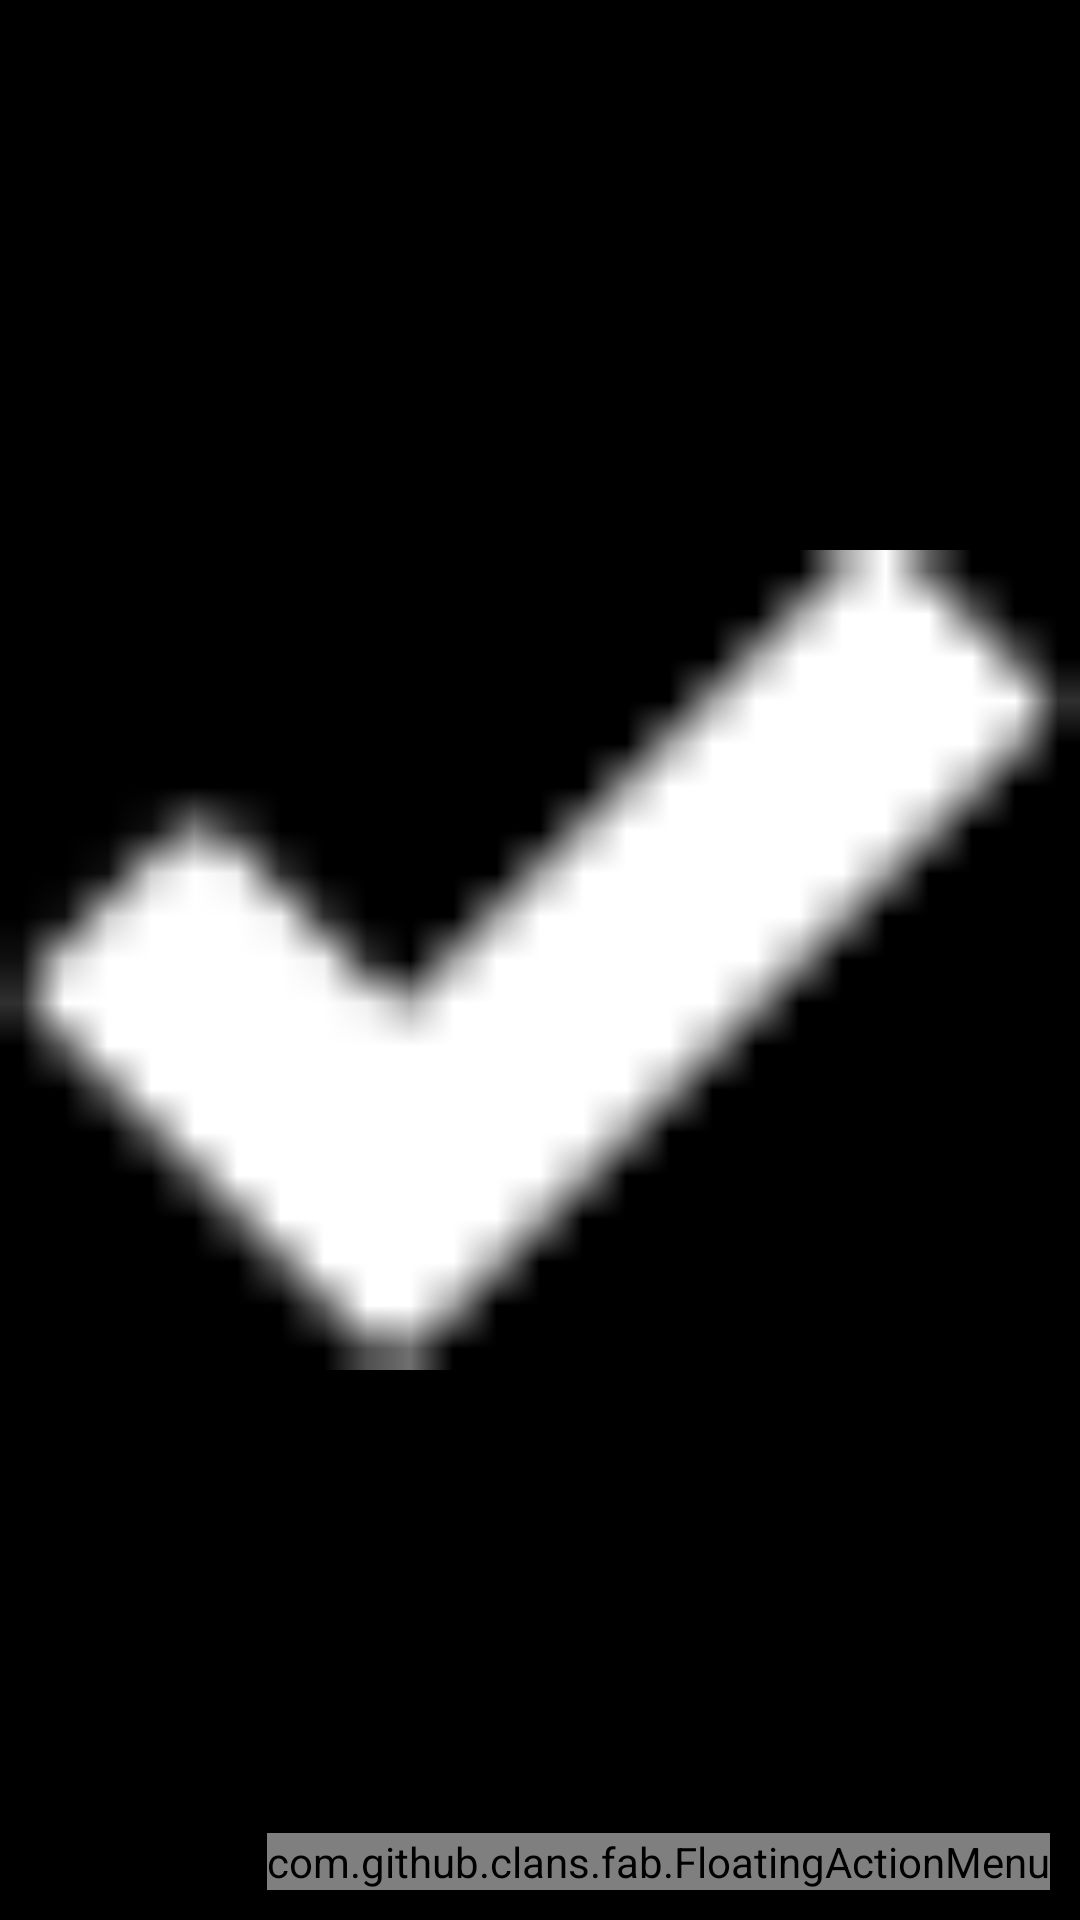

The Android layout XML behind this screen, and the referenced resources:
<!-- AndroidManifest.xml: application theme AppTheme -->
<!-- res/layout/activity_view_image.xml -->
<RelativeLayout xmlns:android="http://schemas.android.com/apk/res/android"
    xmlns:tools="http://schemas.android.com/tools"
    xmlns:app="http://schemas.android.com/apk/res-auto"
    android:id="@+id/base_view"
    android:layout_width="match_parent"
    android:layout_height="match_parent"
    android:paddingLeft="0dp"
    android:paddingRight="0dp"
    android:paddingTop="0dp"
    android:paddingBottom="0dp"
    tools:context="com.imageourworld.imageourworld.ViewImage"
    android:background="@color/black">

    <ImageView
        android:layout_width="fill_parent"
        android:layout_height="fill_parent"
        android:id="@+id/edit_image"
        android:src="@drawable/accept"
        android:scaleType="fitCenter" />

    <com.github.clans.fab.FloatingActionMenu
        android:id="@+id/menu"
        android:layout_width="wrap_content"
        android:layout_height="wrap_content"
        android:layout_alignParentBottom="true"
        android:layout_alignParentRight="true"
        android:layout_marginRight="10dp"
        android:layout_marginBottom="10dp"
        android:layout_marginLeft="10dp"
        menu_fab_size="normal"
        menu_showShadow="true"
        menu_shadowColor="#66000000"
        menu_shadowRadius="4dp"
        menu_shadowXOffset="1dp"
        menu_shadowYOffset="3dp"
        menu_colorNormal="#DA4336"
        menu_colorPressed="#E75043"
        menu_colorRipple="#99FFFFFF"
        menu_animationDelayPerItem="50"
        menu_icon="@drawable/fab_add"
        menu_buttonSpacing="0dp"
        menu_labels_margin="0dp"
        menu_labels_showAnimation="@anim/fab_slide_in_from_right"
        menu_labels_hideAnimation="@anim/fab_slide_out_to_right"
        menu_labels_paddingTop="4dp"
        menu_labels_paddingRight="8dp"
        menu_labels_paddingBottom="4dp"
        menu_labels_paddingLeft="8dp"
        menu_labels_padding="8dp"
        menu_labels_textColor="@color/textcolor"
        menu_labels_textSize="14sp"
        menu_labels_cornerRadius="3dp"
        menu_labels_colorNormal="#333333"
        menu_labels_colorPressed="#444444"
        menu_labels_colorRipple="#66FFFFFF"
        menu_labels_showShadow="true"
        menu_labels_singleLine="false"
        menu_labels_ellipsize="none"
        menu_labels_maxLines="-1"
        menu_labels_position="left"
        menu_openDirection="up"
        menu_backgroundColor="@android:color/transparent">

        <com.github.clans.fab.FloatingActionButton
            android:id="@+id/menu_item_edit"
            android:layout_width="wrap_content"
            android:layout_height="wrap_content"
            android:src="@drawable/edit"
            android:tint="@color/miniButtonIcon"
            fab_size="mini"
            fab_label="Edit Image" />

        <com.github.clans.fab.FloatingActionButton
            android:id="@+id/menu_item_delete"
            android:layout_width="wrap_content"
            android:layout_height="wrap_content"
            android:src="@drawable/delete"
            android:tint="@color/miniButtonIcon"
            fab_size="mini"
            fab_label="Delete Image" />

    </com.github.clans.fab.FloatingActionMenu>
</RelativeLayout>
<!-- resources referenced by this layout -->
<resources>
  <color name="black">#000000</color>
  <color name="miniButtonIcon">#FFFFFF</color>
  <color name="textcolor">#1C1C1C</color>
  <!-- drawable accept: png bitmap (drawable-hdpi, 15131 bytes) -->
  <!-- drawable delete: png bitmap (drawable-hdpi, 175 bytes) -->
  <!-- drawable edit: png bitmap (drawable-hdpi, 15207 bytes) -->
  <style name="AppTheme" parent="android:Theme.Material.Light">
          <item name="android:colorPrimary">@color/scheme3</item>
          <item name="android:colorPrimaryDark">@color/scheme4</item>
          <item name="android:colorAccent">@color/scheme2</item>
          <item name="android:activatedBackgroundIndicator">@drawable/drawer_list_selector</item>
          <item name="android:actionBarStyle">@style/ActionBarStyle</item>
          <item name="android:itemTextAppearance">@style/myCustomMenuTextApearance</item>
      </style>
  <color name="scheme3">#399AFF</color>
  <color name="scheme4">#1186FF</color>
  <color name="scheme2">#62AFFF</color>
  <!-- drawable drawer_list_selector (drawable-hdpi) -->
  <?xml version="1.0" encoding="utf-8"?>
  <selector xmlns:android="http://schemas.android.com/apk/res/android">
      <item android:state_pressed="true" android:drawable="@color/scheme2" />
  
      <item android:state_activated="true" android:drawable="@color/scheme2" />
  
      <item android:drawable="@android:color/transparent" />
  </selector>
  <style name="ActionBarStyle">
          <item name="android:titleTextStyle">@style/ActionBar.TitleTextStyle</item>
          <item name="android:background">@color/scheme3</item>
      </style>
  <style name="myCustomMenuTextApearance" parent="@android:style/TextAppearance.Widget.IconMenu.Item">
          <item name="android:textColor">@android:color/white</item>
      </style>
  <style name="ActionBar.TitleTextStyle" parent="@android:style/TextAppearance.Holo.Widget.ActionBar.Title">
          <item name="android:textColor">@color/white</item>
      </style>
  <color name="white">#FFFFFF</color>
</resources>
